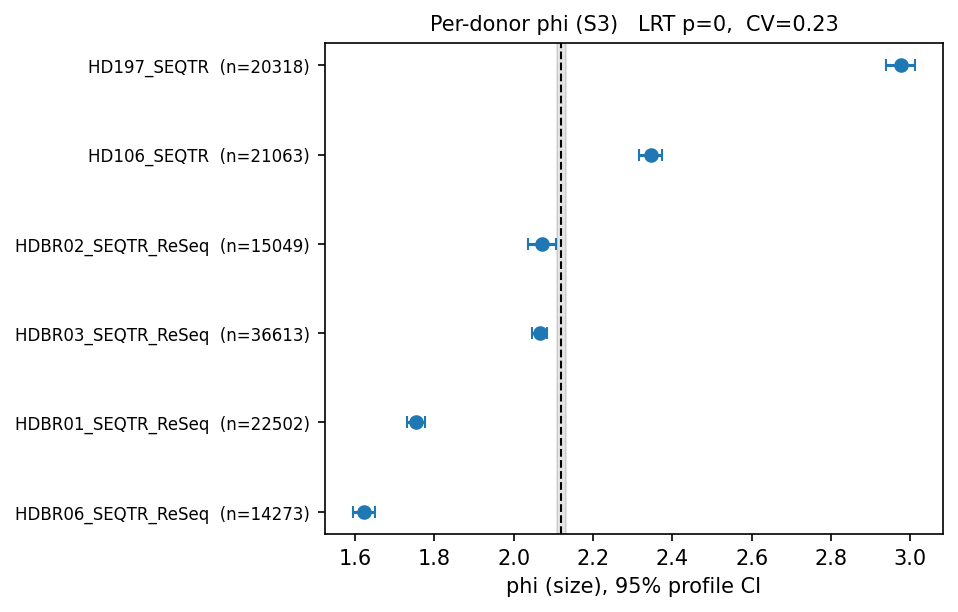

Data behind this chart, as committed beside it:
patient, phi, ci_lo, ci_hi, at_bound, n_clones, n_obs, obj_own, obj_pooled, seconds
HDBR06_SEQTR_ReSeq, 1.621, 1.594, 1.649, False, 14273, 34277, 219452, 219946, 1.0
HDBR01_SEQTR_ReSeq, 1.753, 1.73, 1.775, False, 22502, 58422, 369940, 370365, 2.1
HDBR03_SEQTR_ReSeq, 2.065, 2.046, 2.084, False, 36613, 115912, 625660, 625675, 3.3
HDBR02_SEQTR_ReSeq, 2.07, 2.036, 2.106, False, 15049, 37702, 211663, 211666, 1.1
HD106_SEQTR, 2.345, 2.316, 2.374, False, 21063, 62625, 395547, 395667, 3.5
HD197_SEQTR, 2.976, 2.939, 3.012, False, 20318, 66009, 412519, 413848, 5.1
